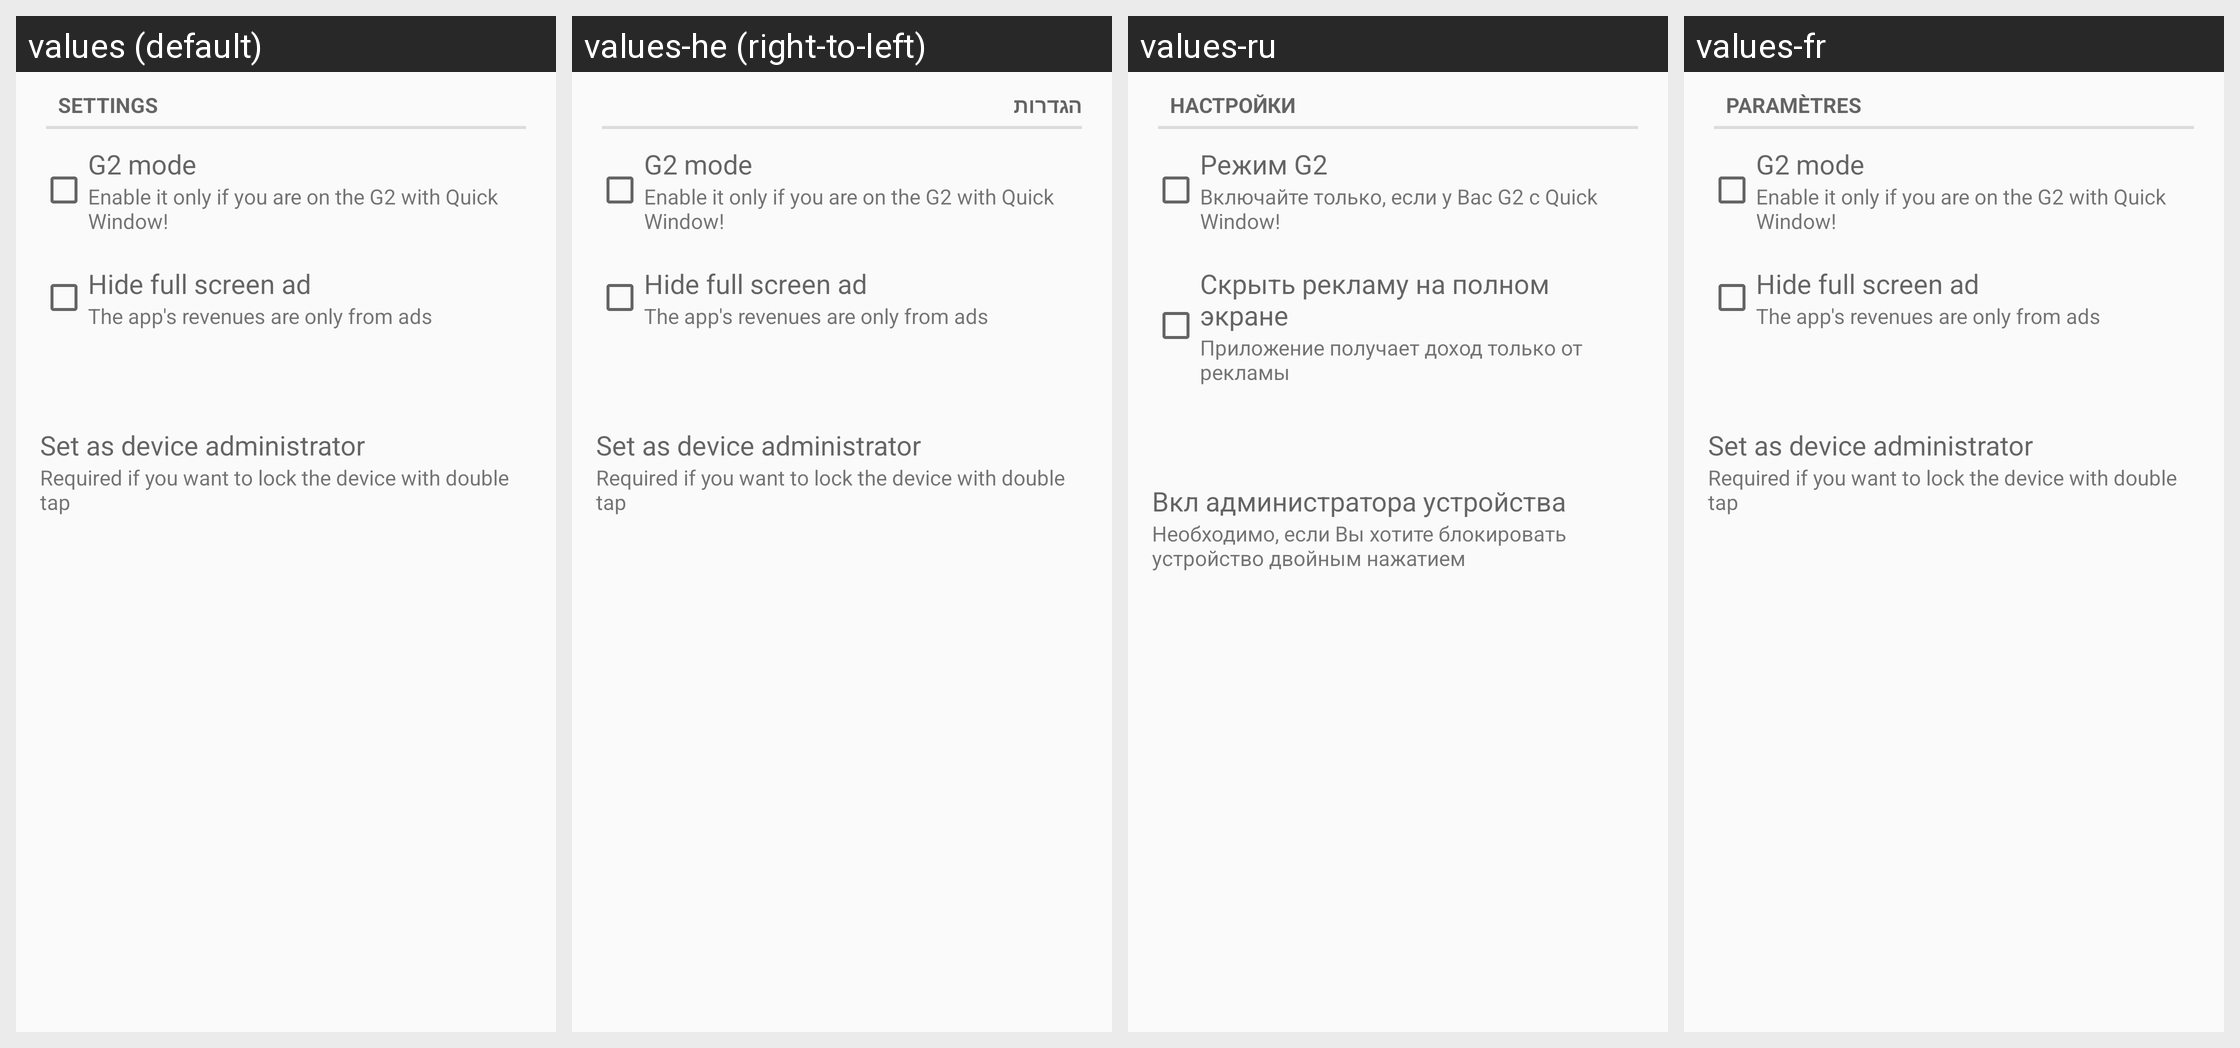

Here is an Android app screen in its default locale and in the app's own translations. Write out the translated-string differences for the strings that appear on this screen.
Android screen res/layout/desktop_fragment_module_settings.xml rendered under 4 locales, left to right: values (default), values-he (right-to-left), values-ru, values-fr. Device: Nexus 5 (rendered at 1080×1920; each locale shown at half size, 540×960, under a caption strip naming it); theme AppTheme.
Other locales in the repository, not shown: values-ar, values-ca, values-de, values-fi, values-hu, values-it, values-ko, values-nl, values-pl, values-ro, values-tr.
Strings drawn on this screen, with the default value and each locale's value (text and hints the layout hard-codes, and strings that could not be matched under every locale, appear in the picture but are not listed):

settings
  values: Settings
  values-he: הגדרות
  values-ru: Настройки
  values-fr: Paramètres

g2_mode
  values: G2 mode
  values-he: G2 mode  [not translated; the default value is used]
  values-ru: Режим G2
  values-fr: G2 mode  [not translated; the default value is used]

g2_mode_explain
  values: Enable it only if you are on the G2 with Quick Window!
  values-he: Enable it only if you are on the G2 with Quick Window!  [not translated; the default value is used]
  values-ru: Включайте только, если у Вас G2 с Quick Window!
  values-fr: Enable it only if you are on the G2 with Quick Window!  [not translated; the default value is used]

hide_ads
  values: Hide full screen ad
  values-he: Hide full screen ad  [not translated; the default value is used]
  values-ru: Скрыть рекламу на полном экране
  values-fr: Hide full screen ad  [not translated; the default value is used]

hide_ads_explain_short
  values: The app's revenues are only from ads
  values-he: The app's revenues are only from ads  [not translated; the default value is used]
  values-ru: Приложение получает доход только от рекламы
  values-fr: The app's revenues are only from ads  [not translated; the default value is used]

admin_permission
  values: Set as device administrator
  values-he: Set as device administrator  [not translated; the default value is used]
  values-ru: Вкл администратора устройства
  values-fr: Set as device administrator  [not translated; the default value is used]

admin_permission_explain
  values: Required if you want to lock the device with double tap
  values-he: Required if you want to lock the device with double tap  [not translated; the default value is used]
  values-ru: Необходимо, если Вы хотите блокировать устройство двойным нажатием
  values-fr: Required if you want to lock the device with double tap  [not translated; the default value is used]
